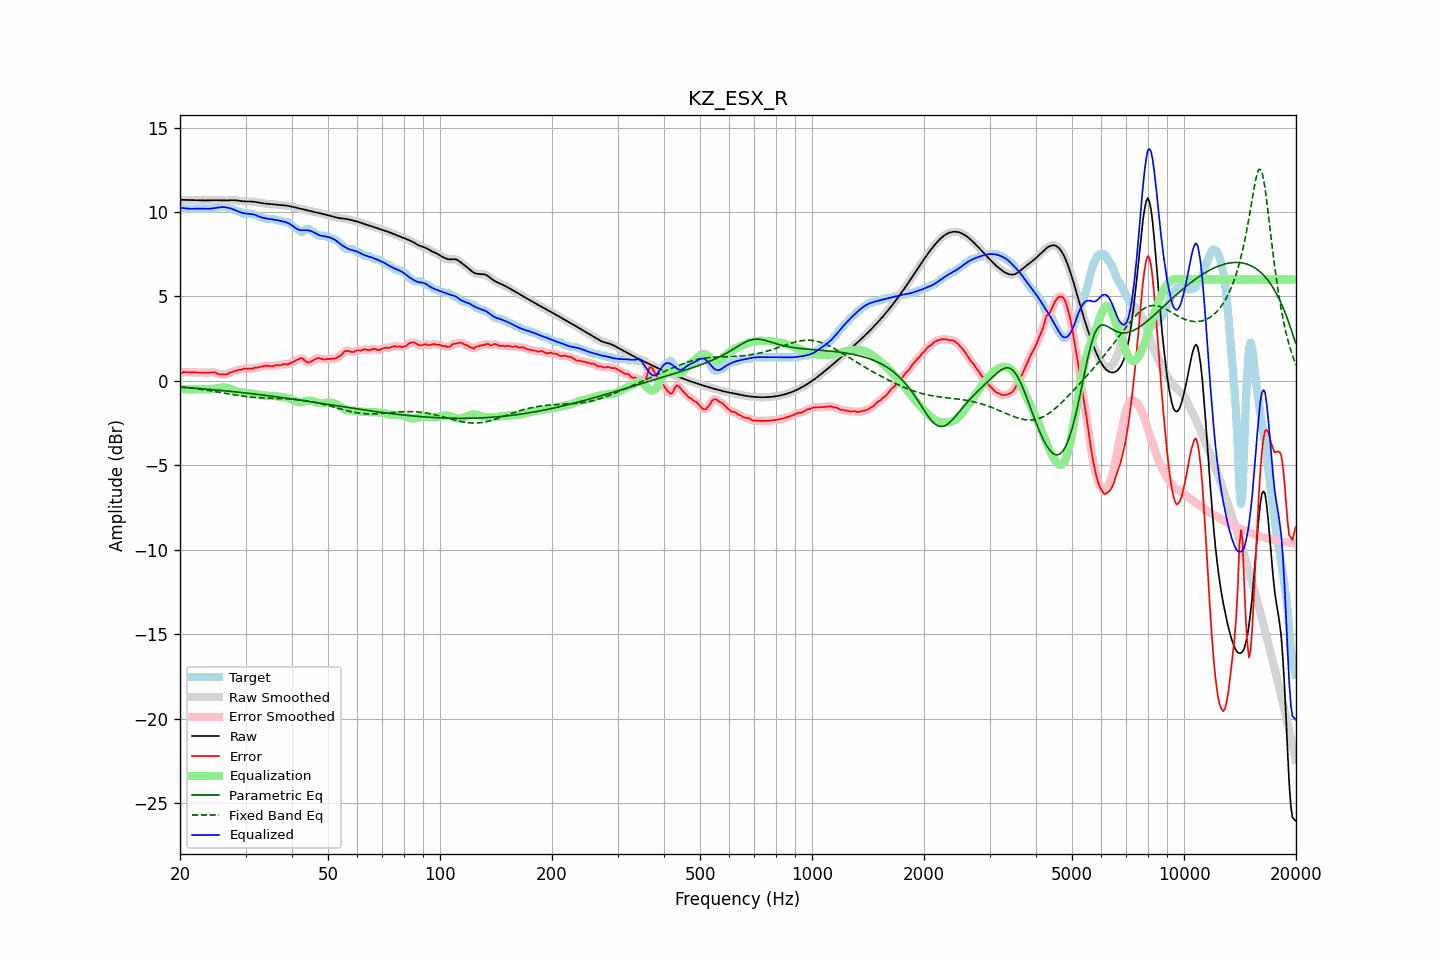

The table this chart was drawn from, first rows:
frequency, raw, error, smoothed, error_smoothed, equalization, parametric_eq, fixed_band_eq, equalized_raw, equalized_smoothed, target
20.00, 10.73, 0.43, 10.73, 0.43, -0.46, -0.37, -0.35, 10.27, 10.27, 10.30
20.20, 10.73, 0.47, 10.73, 0.47, -0.47, -0.38, -0.36, 10.25, 10.25, 10.25
20.40, 10.72, 0.52, 10.72, 0.50, -0.49, -0.38, -0.37, 10.24, 10.24, 10.20
20.61, 10.72, 0.52, 10.72, 0.52, -0.50, -0.39, -0.38, 10.22, 10.22, 10.20
20.81, 10.72, 0.51, 10.72, 0.52, -0.50, -0.39, -0.39, 10.21, 10.21, 10.20
21.02, 10.71, 0.51, 10.71, 0.51, -0.51, -0.40, -0.40, 10.20, 10.20, 10.20
21.23, 10.71, 0.51, 10.71, 0.51, -0.51, -0.41, -0.41, 10.20, 10.20, 10.20
21.44, 10.71, 0.51, 10.71, 0.51, -0.51, -0.42, -0.42, 10.19, 10.19, 10.20
21.66, 10.71, 0.51, 10.71, 0.51, -0.51, -0.42, -0.43, 10.20, 10.20, 10.20
21.87, 10.70, 0.50, 10.70, 0.50, -0.50, -0.43, -0.45, 10.20, 10.20, 10.20
22.09, 10.70, 0.50, 10.70, 0.50, -0.50, -0.44, -0.46, 10.20, 10.20, 10.20
22.31, 10.70, 0.50, 10.70, 0.50, -0.50, -0.44, -0.47, 10.20, 10.20, 10.20
22.54, 10.69, 0.49, 10.69, 0.49, -0.49, -0.45, -0.49, 10.20, 10.20, 10.20
22.76, 10.69, 0.49, 10.69, 0.49, -0.49, -0.46, -0.50, 10.20, 10.20, 10.20
22.99, 10.69, 0.49, 10.69, 0.49, -0.49, -0.47, -0.51, 10.20, 10.20, 10.20
23.22, 10.69, 0.49, 10.69, 0.49, -0.49, -0.48, -0.53, 10.20, 10.20, 10.20
23.45, 10.69, 0.49, 10.69, 0.49, -0.49, -0.48, -0.54, 10.19, 10.19, 10.20
23.69, 10.69, 0.49, 10.69, 0.49, -0.50, -0.49, -0.56, 10.19, 10.19, 10.20
23.92, 10.69, 0.49, 10.69, 0.49, -0.50, -0.50, -0.57, 10.20, 10.20, 10.20
24.16, 10.70, 0.50, 10.70, 0.50, -0.50, -0.51, -0.59, 10.20, 10.20, 10.20
24.40, 10.70, 0.50, 10.70, 0.51, -0.49, -0.52, -0.60, 10.21, 10.21, 10.20
24.65, 10.70, 0.50, 10.70, 0.50, -0.48, -0.52, -0.62, 10.23, 10.23, 10.20
24.89, 10.70, 0.50, 10.70, 0.48, -0.46, -0.53, -0.63, 10.24, 10.24, 10.20
25.14, 10.70, 0.44, 10.70, 0.45, -0.44, -0.54, -0.65, 10.26, 10.26, 10.26
25.39, 10.70, 0.39, 10.70, 0.41, -0.42, -0.55, -0.67, 10.28, 10.28, 10.30
25.65, 10.69, 0.39, 10.69, 0.39, -0.40, -0.56, -0.68, 10.29, 10.29, 10.30
25.91, 10.69, 0.38, 10.69, 0.38, -0.39, -0.57, -0.70, 10.30, 10.30, 10.30
26.16, 10.68, 0.38, 10.68, 0.38, -0.39, -0.58, -0.72, 10.29, 10.30, 10.30
26.43, 10.68, 0.38, 10.68, 0.38, -0.39, -0.59, -0.73, 10.29, 10.29, 10.30
26.69, 10.69, 0.39, 10.69, 0.40, -0.41, -0.60, -0.75, 10.27, 10.27, 10.30
26.96, 10.69, 0.43, 10.69, 0.43, -0.44, -0.61, -0.77, 10.25, 10.25, 10.26
27.23, 10.70, 0.50, 10.70, 0.47, -0.47, -0.62, -0.78, 10.23, 10.23, 10.20
27.50, 10.70, 0.50, 10.70, 0.52, -0.51, -0.63, -0.80, 10.20, 10.20, 10.20
27.77, 10.70, 0.56, 10.70, 0.56, -0.54, -0.64, -0.82, 10.16, 10.16, 10.15
28.05, 10.70, 0.60, 10.70, 0.58, -0.57, -0.65, -0.83, 10.13, 10.13, 10.10
28.33, 10.69, 0.59, 10.69, 0.61, -0.61, -0.66, -0.85, 10.08, 10.08, 10.10
28.62, 10.68, 0.63, 10.68, 0.63, -0.64, -0.67, -0.86, 10.04, 10.04, 10.05
28.90, 10.66, 0.66, 10.66, 0.65, -0.66, -0.68, -0.88, 10.00, 10.00, 10.00
29.19, 10.65, 0.65, 10.65, 0.68, -0.68, -0.69, -0.89, 9.97, 9.97, 10.00
29.48, 10.64, 0.71, 10.64, 0.70, -0.69, -0.70, -0.90, 9.95, 9.95, 9.93
29.78, 10.63, 0.73, 10.63, 0.72, -0.70, -0.71, -0.92, 9.93, 9.93, 9.90
30.08, 10.63, 0.73, 10.63, 0.73, -0.71, -0.72, -0.93, 9.91, 9.91, 9.90
30.38, 10.63, 0.73, 10.63, 0.73, -0.72, -0.73, -0.94, 9.90, 9.90, 9.90
30.68, 10.63, 0.73, 10.63, 0.72, -0.73, -0.74, -0.95, 9.90, 9.89, 9.90
30.99, 10.63, 0.72, 10.63, 0.72, -0.74, -0.75, -0.96, 9.89, 9.89, 9.90
31.30, 10.62, 0.72, 10.62, 0.74, -0.75, -0.76, -0.97, 9.87, 9.87, 9.90
31.61, 10.61, 0.76, 10.61, 0.75, -0.76, -0.77, -0.98, 9.85, 9.85, 9.85
31.93, 10.60, 0.79, 10.60, 0.77, -0.77, -0.79, -0.98, 9.82, 9.82, 9.80
32.24, 10.58, 0.78, 10.58, 0.80, -0.79, -0.80, -0.99, 9.79, 9.79, 9.80
32.57, 10.56, 0.81, 10.56, 0.81, -0.82, -0.81, -1.00, 9.75, 9.75, 9.75
32.89, 10.54, 0.84, 10.54, 0.83, -0.84, -0.82, -1.00, 9.71, 9.71, 9.70
33.22, 10.53, 0.83, 10.53, 0.86, -0.85, -0.83, -1.01, 9.67, 9.67, 9.70
33.55, 10.51, 0.88, 10.51, 0.88, -0.86, -0.84, -1.01, 9.65, 9.65, 9.63
33.89, 10.50, 0.90, 10.50, 0.89, -0.87, -0.86, -1.02, 9.63, 9.63, 9.60
34.23, 10.49, 0.89, 10.49, 0.90, -0.88, -0.87, -1.02, 9.62, 9.62, 9.60
34.57, 10.49, 0.88, 10.49, 0.89, -0.88, -0.88, -1.02, 9.60, 9.60, 9.60
34.92, 10.48, 0.87, 10.48, 0.87, -0.89, -0.89, -1.03, 9.59, 9.59, 9.60
35.27, 10.47, 0.87, 10.47, 0.86, -0.89, -0.91, -1.03, 9.58, 9.58, 9.60
35.62, 10.46, 0.86, 10.46, 0.88, -0.89, -0.92, -1.03, 9.57, 9.56, 9.60
35.97, 10.45, 0.90, 10.45, 0.90, -0.90, -0.93, -1.03, 9.55, 9.55, 9.55
... 635 more rows
